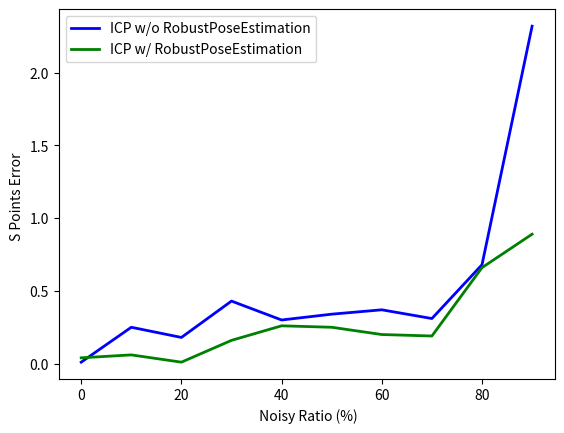

Recreate this plot in Python.
from matplotlib import pyplot as plt

y1 = [0.01, 0.25, 0.18, 0.43, 0.30, 0.34, 0.37,0.31, 0.68,2.32]
y2 = [0.04, 0.06, 0.01, 0.16, 0.26, 0.25, 0.20,0.19, 0.66, 0.89]
x = [0,10,20,30,40,50,60,70,80,90]
plt.plot(x, y1, color = 'b',lw=2, label = 'ICP w/o RobustPoseEstimation')
plt.plot(x, y2, color = 'green',lw=2,label='ICP w/ RobustPoseEstimation')
plt.ylabel('S Points Error ')
plt.xlabel(' Noisy Ratio (%)')
plt.legend()
plt.savefig('noisy_ratio.png')
plt.show()